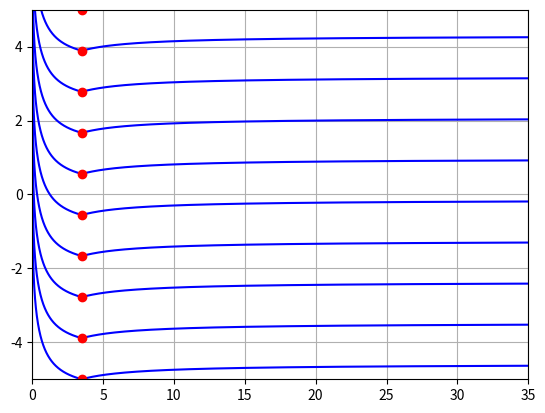

Python code for this plot:

from math import *
import numpy as np
import matplotlib.pyplot as plt


xmin = 0
xmax = 35
resolution = 3000
plt.ylim([-5,5])
plt.xlim([xmin,xmax])

def integr_family(func,mx=0,my_range = np.linspace(-5,5,10)):
    for my in my_range:
        X = np.linspace(xmin,xmax,resolution)
        X = np.insert(X,0,mx)
        X.sort()

        index_of_mx= np.where(X == mx)[0][0]

        Y_right = []
        Y_left = []
        dx = (xmax-xmin)/resolution
        #Расчитываем положительный ход
        y = my
        for x in X[index_of_mx:-1]:
            kn = func(x,y)
            dy = kn*dx
            yn = y + dy
            Y_right.append(yn)
            y = yn
        #Расчитываем отрицательный ход
        y = my
        for x in X[index_of_mx:0:-1]:
            kn = func(x,y)
            dy = kn*dx
            yn = y + dy
            Y_left.append(yn)
            y = yn

        Y_left.reverse()
        #Склеиваем
        Y = Y_left+[my]+Y_right
        plt.plot(X,Y,'-b',mx,my,'ro')
    plt.grid()
    plt.show()
    


integr_family(lambda x,y : atan(x)/x**2,mx=3.5)


